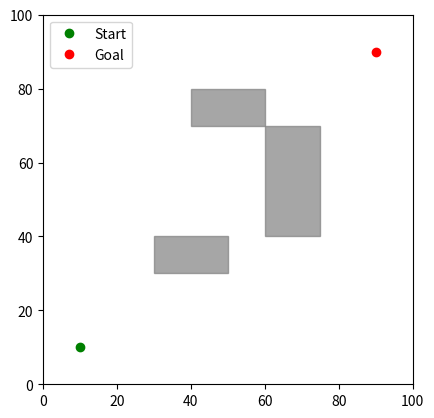

Generate this figure with matplotlib: (Note: this script raises an exception after producing the figure.)
import matplotlib.pyplot as plt
from matplotlib.animation import FuncAnimation, FFMpegWriter
import numpy as np
import random

class RRTVisualizerWithRecording:
    def __init__(self, space, start, goal, step_size, max_iter, obstacles):
        self.space = space
        self.start = np.array(start)
        self.goal = np.array(goal)
        self.step_size = step_size
        self.max_iter = max_iter
        self.tree = [self.start]
        self.edges = []
        self.obstacles = obstacles
        self.fig, self.ax = plt.subplots()
        self.ax.set_xlim(space[0])
        self.ax.set_ylim(space[1])
        self.ax.set_aspect('equal')
        self.init_plot()

    def init_plot(self):
        self.ax.plot(self.start[0], self.start[1], "go", label="Start")  # Start point
        self.ax.plot(self.goal[0], self.goal[1], "ro", label="Goal")  # Goal point
        self.ax.legend()
        for obs in self.obstacles:
            rect = plt.Rectangle((obs[0], obs[1]), obs[2], obs[3], color="gray", alpha=0.7)
            self.ax.add_patch(rect)

    def random_sample(self):
        return np.array([random.uniform(*self.space[0]), random.uniform(*self.space[1])])

    def nearest(self, x_rand):
        distances = [np.linalg.norm(node - x_rand) for node in self.tree]
        return self.tree[np.argmin(distances)]

    def steer(self, x_near, x_rand):
        direction = x_rand - x_near
        norm = np.linalg.norm(direction)
        if norm > self.step_size:
            direction = direction / norm * self.step_size
        return x_near + direction

    def collision(self, x_near, x_new):
        for obs in self.obstacles:
            if self.line_intersects_rect(x_near, x_new, obs):
                return True
        return False

    def line_intersects_rect(self, p1, p2, rect):
        rect_lines = [
            ((rect[0], rect[1]), (rect[0] + rect[2], rect[1])),
            ((rect[0], rect[1]), (rect[0], rect[1] + rect[3])),
            ((rect[0] + rect[2], rect[1]), (rect[0] + rect[2], rect[1] + rect[3])),
            ((rect[0], rect[1] + rect[3]), (rect[0] + rect[2], rect[1] + rect[3]))
        ]
        for line in rect_lines:
            if self.line_intersection(p1, p2, line[0], line[1]):
                return True
        return False

    def line_intersection(self, p1, p2, q1, q2):
        def ccw(a, b, c):
            return (c[1] - a[1]) * (b[0] - a[0]) > (b[1] - a[1]) * (c[0] - a[0])
        return ccw(p1, q1, q2) != ccw(p2, q1, q2) and ccw(p1, p2, q1) != ccw(p1, p2, q2)

    def grow_tree(self):
        for _ in range(self.max_iter):
            x_rand = self.random_sample()
            x_near = self.nearest(x_rand)
            x_new = self.steer(x_near, x_rand)
            if not self.collision(x_near, x_new):
                self.tree.append(x_new)
                self.edges.append((x_near, x_new))
                if np.linalg.norm(x_new - self.goal) < self.step_size:
                    self.tree.append(self.goal)
                    self.edges.append((x_new, self.goal))
                    break

    def update_plot(self, frame):
        if frame < len(self.edges):
            edge = self.edges[frame]
            self.ax.plot([edge[0][0], edge[1][0]], [edge[0][1], edge[1][1]], "b-")

    def animate(self):
        ani = FuncAnimation(self.fig, self.update_plot, frames=len(self.edges), interval=50, repeat=False)
        plt.show()

    def record_simulation(self, filename="rrt_simulation.mp4"):
        ani = FuncAnimation(self.fig, self.update_plot, frames=len(self.edges), interval=50, repeat=False)
        writer = FFMpegWriter(fps=20, metadata={"artist": "RRT Simulation"})
        ani.save(filename, writer=writer)
        print(f"Simulation recorded as {filename}")


# Parameters
space = [(0, 100), (0, 100)]
start = (10, 10)
goal = (90, 90)
step_size = 5
max_iter = 500
obstacles = [(30, 30, 20, 10), (60, 40, 15, 30), (40, 70, 20, 10)]

# Execution
visualizer = RRTVisualizerWithRecording(space, start, goal, step_size, max_iter, obstacles)
visualizer.grow_tree()
visualizer.record_simulation("rrt_with_obstacles.mp4")
